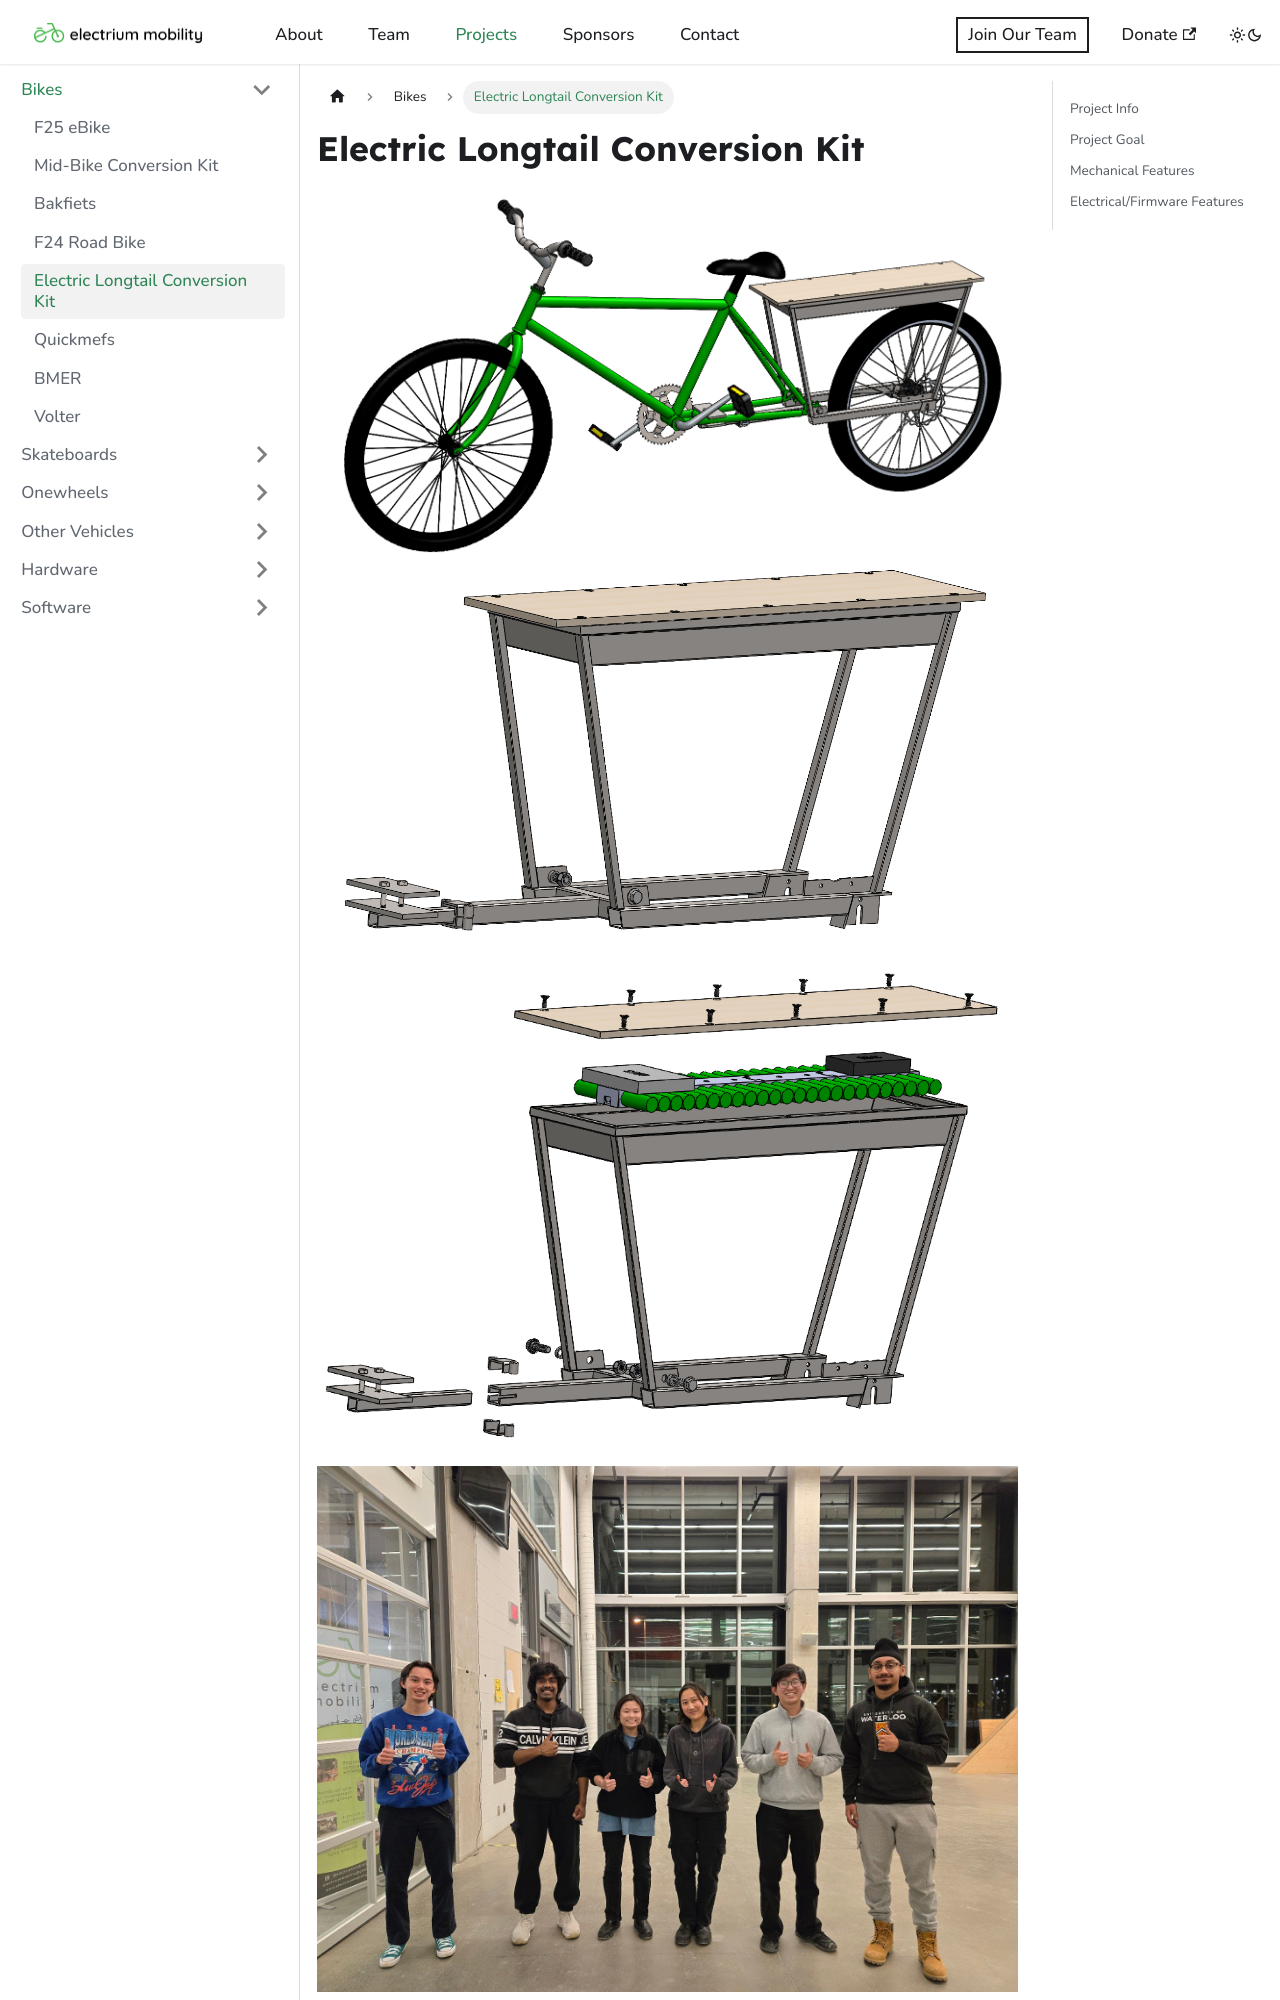

repository: Electrium-Mobility/electrium-w24website · page: docs/bikes/w2025-longtail-conversion-kit.html · generator: docusaurus

---
sidebar_position: 4
title: "Electric Longtail Conversion Kit"
---
# Electric Longtail Conversion Kit

![Electric Longtail Conversion Kit](./img/longtail_bike.png)
![Electric Longtail Conversion Kit](./img/longtail_image2.png)
![Electric Longtail Conversion Kit](./img/longtail_image3.png)
![Electric Longtail Conversion Kit](./img/longtail_image.jpg)



### Project Info

| **Term:** | Winter 2025 |
| -------------------- | --------------------------------------------------------------------------|
| **Project Lead:**       | Justin Zhang, Harman Shienh |
| **Mechanical Team:** | Christian Tetreau, Leek Lee, Athavan Mohanakumar, Mathilda LaBrash-White, Nabil Azab |
| **Electrical/Firmware Team:** | Leek Lee |
| **App Development Team:** | Gavin Pinto, Tanish Srikakolapu, Aiden Suh, Frank Chen, Vedant Grover, Haotai Wang |


### Project Goal
Our team is designing and building a custom electric longtail conversion kit, which aims to convert an older unused/forgotten bike into an electric cargo bike, which can be used as an eco-friendly alternative to cars!
